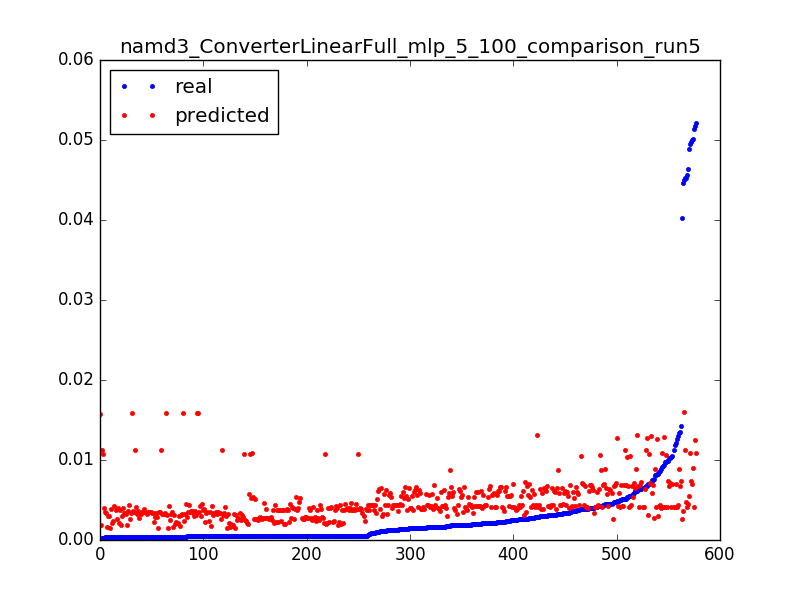

The file beside this chart, header and first rows:
0.0521852474115549, 0.0108777777008, 0.0031847133757961785
0.0004626, 0.01084, 0.006369
0.0004618, 0.01079, 0.009554
0.0004743, 0.01076, 0.01274
0.0004565, 0.01074, 0.01592
0.0004816, 0.01072, 0.01911
0.0002702, 0.01069, 0.02229
0.0452, 0.0112, 0.003185
0.006744, 0.0112, 0.006369
0.00517, 0.0112, 0.009554
0.0004315, 0.0112, 0.01274
0.0004398, 0.01121, 0.01592
0.0004336, 0.01124, 0.01911
0.0002651, 0.01127, 0.02229
0.04029, 0.002616, 0.003185
0.00457, 0.002636, 0.006369
0.0004091, 0.002655, 0.009554
0.0004712, 0.002674, 0.01274
0.0004638, 0.002683, 0.01592
0.0004738, 0.002698, 0.01911
0.0004656, 0.002713, 0.02229
0.0004729, 0.002727, 0.02548
0.0004653, 0.002742, 0.02866
0.0004725, 0.002756, 0.03185
0.0004682, 0.002771, 0.03503
0.0004712, 0.002783, 0.03822
0.00762, 0.002795, 0.0414
0.0004655, 0.002807, 0.04459
0.0004721, 0.002816, 0.04777
0.0004665, 0.002826, 0.05096
0.0004715, 0.002835, 0.05414
0.0004468, 0.002836, 0.05732
0.0004729, 0.00283, 0.06051
0.0004653, 0.002825, 0.06369
0.0004737, 0.002815, 0.06688
0.0004657, 0.002795, 0.07006
0.0004724, 0.002775, 0.07325
0.000466, 0.002755, 0.07643
0.0004725, 0.002735, 0.07962
0.0004663, 0.002715, 0.0828
0.0004731, 0.002695, 0.08599
0.0004651, 0.002675, 0.08917
0.0004664, 0.002655, 0.09236
0.0004656, 0.002635, 0.09554
0.0004684, 0.002616, 0.09873
0.0004712, 0.002596, 0.1019
0.0004652, 0.002576, 0.1051
0.0004727, 0.002556, 0.1083
0.0004597, 0.002536, 0.1115
0.0004731, 0.002516, 0.1146
0.0004666, 0.002493, 0.1178
0.0004434, 0.002469, 0.121
0.0004653, 0.002444, 0.1242
0.000473, 0.002422, 0.1274
0.0004602, 0.002403, 0.1306
0.000378, 0.002383, 0.1338
0.0005499, 0.002363, 0.1369
0.0004747, 0.002343, 0.1401
0.000467, 0.002324, 0.1433
0.0004747, 0.002304, 0.1465
0.000468, 0.002284, 0.1497
... 517 more rows
